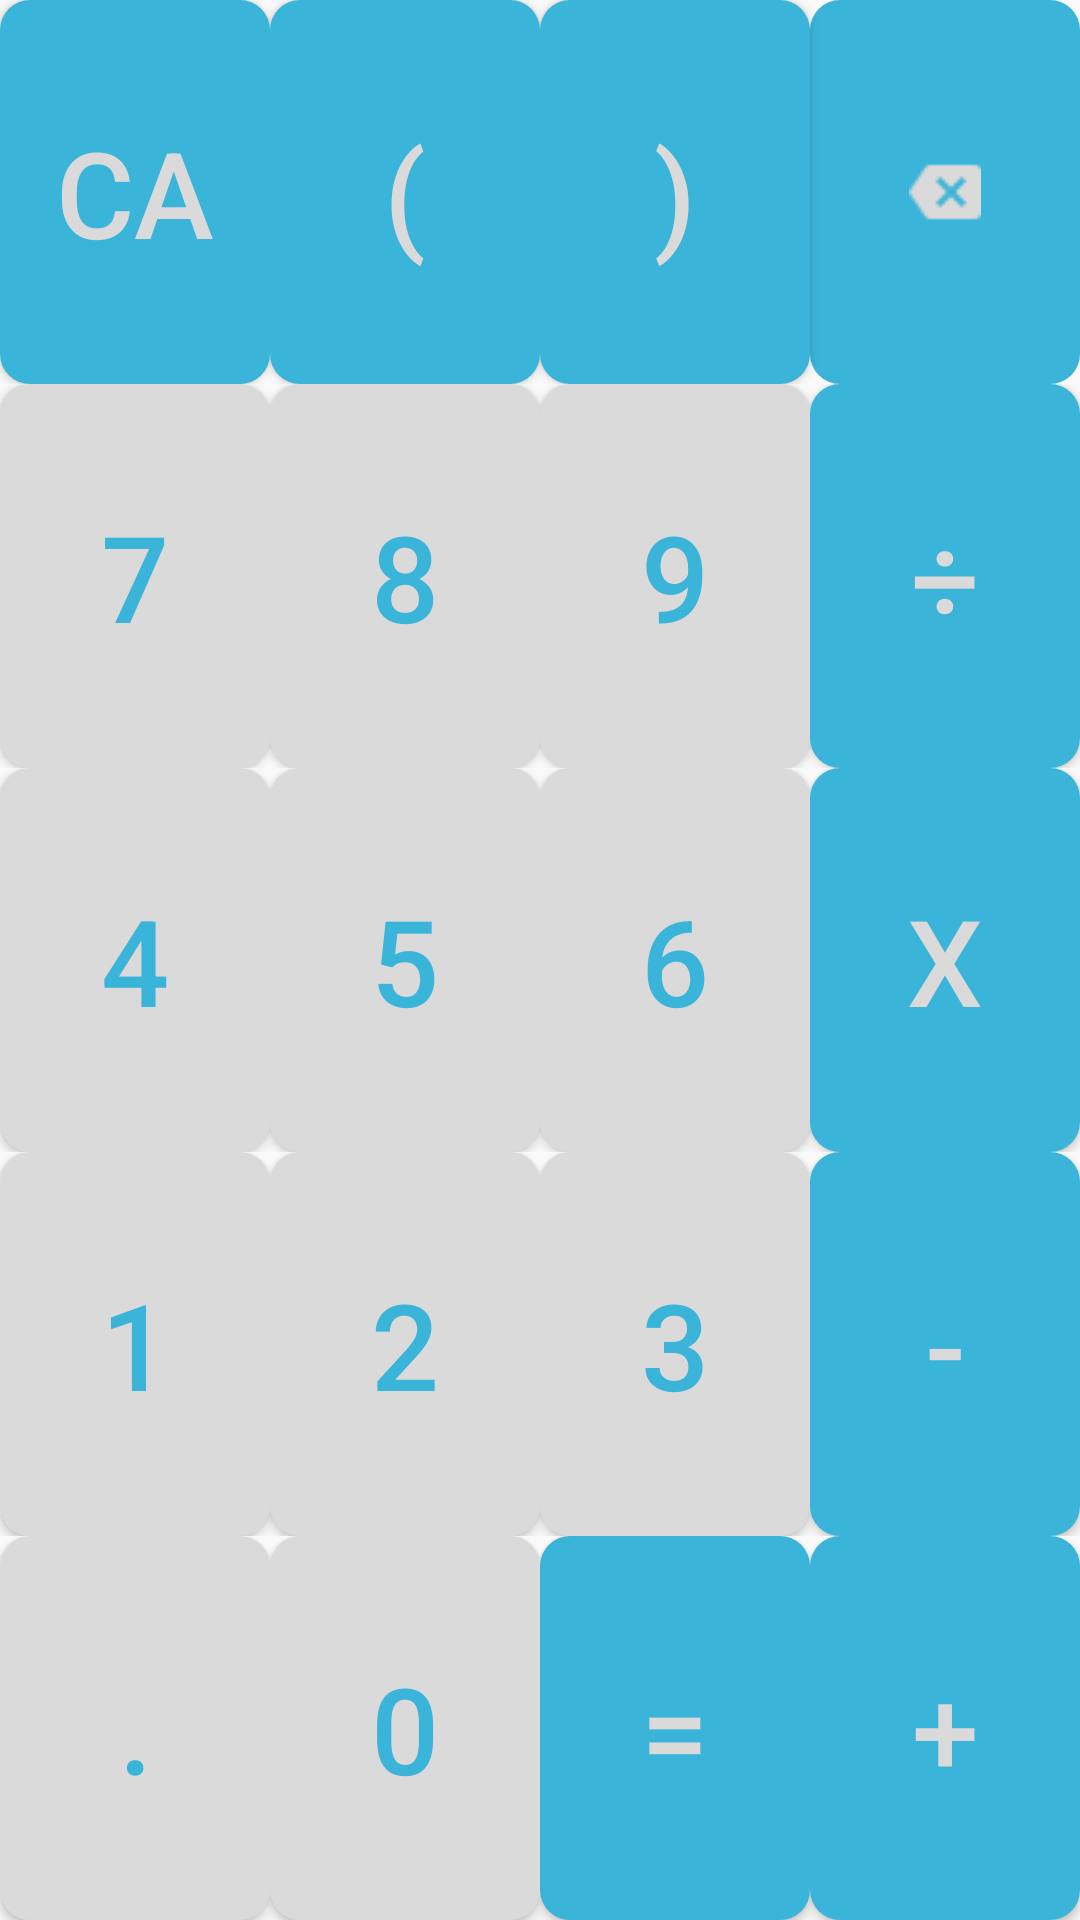

Produce the Android XML layout that renders to this screen, including the resource entries it uses.
<!-- AndroidManifest.xml: application theme AppTheme -->
<!-- res/layout/cal_buttons.xml -->
<?xml version="1.0" encoding="utf-8"?>
<TableLayout
        xmlns:android="http://schemas.android.com/apk/res/android"
        android:layout_width="match_parent"
        android:layout_height="match_parent"
>

    <TableRow
    android:layout_width="fill_parent"
    android:layout_height="wrap_content"
    android:layout_gravity="fill_horizontal"
    android:layout_weight="1">
    
    <Button
    android:id="@+id/btn_Clear"
    android:text="CA"
    style="@style/FunctionalButtons"
    android:layout_height="match_parent"
    android:layout_weight="1"
    />
    <Button
            android:id="@+id/btn_left_paranthesis"
            android:text="("
            style="@style/FunctionalButtons"
            android:layout_height="match_parent"
            android:layout_weight="1"
    />
    <Button
            android:id="@+id/btn_right_paranthesis"
            android:text=")"
            style="@style/FunctionalButtons"
            android:layout_height="match_parent"
            android:layout_weight="1"
    />
    <ImageButton
            android:id="@+id/btn_Backspace"
            android:src="@drawable/backspace_white_solid"
            style="@style/FunctionalButtons"
            android:layout_height="match_parent"
            android:layout_weight="1"
    />
    </TableRow>

    <TableRow
            android:layout_width="fill_parent"
            android:layout_height="wrap_content"
            android:layout_gravity="fill_horizontal"
            android:layout_weight="1">
    
    <Button
            android:id="@+id/btn_Seven"
            android:text="7"
            style="@style/NumericalButtons"
            android:layout_height="match_parent"
            android:layout_weight="1"
    />
    <Button
            android:id="@+id/btn_Eight"
            android:text="8"
            style="@style/NumericalButtons"
            android:layout_height="match_parent"
            android:layout_weight="1"
    />
    <Button
            android:id="@+id/btn_Nine"
            android:text="9"
            style="@style/NumericalButtons"
            android:layout_height="match_parent"
            android:layout_weight="1"
    />
    <Button
            android:id="@+id/btn_Divide"
            android:text="@string/btn_divide"
            style="@style/FunctionalButtons"
            android:layout_height="match_parent"
            android:layout_weight="1"
    />
    </TableRow>

    
    <TableRow
            android:layout_width="fill_parent"
            android:layout_height="wrap_content"
            android:layout_gravity="fill_horizontal"
            android:layout_weight="1">
    <Button
            android:id="@+id/btn_Four"
            android:text="4"
            style="@style/NumericalButtons"
            android:layout_height="match_parent"
            android:layout_weight="1"
    />
    <Button
            android:id="@+id/btn_Five"
            android:text="5"
            style="@style/NumericalButtons"
            android:layout_height="match_parent"
            android:layout_weight="1"
    />
    <Button
            android:id="@+id/btn_Six"
            android:text="6"
            style="@style/NumericalButtons"
            android:layout_height="match_parent"
            android:layout_weight="1"
    />
    <Button
            android:id="@+id/btn_Multiply"
            android:text="X"
            style="@style/FunctionalButtons"
            android:layout_height="match_parent"
            android:layout_weight="1"
    />
    </TableRow>

    
    <TableRow
            android:layout_width="fill_parent"
            android:layout_height="wrap_content"
            android:layout_gravity="fill_horizontal"
            android:layout_weight="1">
    <Button
            android:id="@+id/btn_one"
            android:text="1"
            style="@style/NumericalButtons"
            android:layout_height="match_parent"
            android:layout_weight="1"
    />
    <Button
            android:id="@+id/btn_two"
            android:text="2"
            style="@style/NumericalButtons"
            android:layout_height="match_parent"
            android:layout_weight="1"
    />
    <Button
            android:id="@+id/btn_Three"
            android:text="3"
            style="@style/NumericalButtons"
            android:layout_height="match_parent"
            android:layout_weight="1"
    />
    <Button
            android:id="@+id/btn_Minus"
            android:text="-"
            style="@style/FunctionalButtons"
            android:layout_height="match_parent"
            android:layout_weight="1"
    />
    </TableRow>

    
    <TableRow
            android:layout_width="fill_parent"
            android:layout_height="wrap_content"
            android:layout_gravity="fill_horizontal"
            android:layout_weight="1">
        <Button
                android:id="@+id/btn_Point"
                android:text="."
                style="@style/NumericalButtons"
                android:layout_height="match_parent"
                android:layout_weight="1"
        />
    <Button
            android:id="@+id/btn_Zero"
            android:text="0"
            style="@style/NumericalButtons"
            android:layout_height="match_parent"
            android:layout_weight="1"
    />
    <Button
            android:id="@+id/btn_Equal"
            android:text="="
            style="@style/FunctionalButtons"
            android:layout_height="match_parent"
            android:layout_weight="1"
    />
    <Button
            android:id="@+id/btn_Plus"
            android:text="+"
            style="@style/FunctionalButtons"
            android:layout_height="match_parent"
            android:layout_weight="1"
    />
    </TableRow>

</TableLayout>
<!-- resources referenced by this layout -->
<resources>
  <!-- drawable backspace_white_solid: png bitmap (drawable, 721 bytes) -->
  <string name="btn_divide">\u00F7</string>
  <style name="FunctionalButtons">
          <item name="android:textSize">40sp</item>
          <item name="android:minHeight">80dp</item>
          <item name="android:textColor">@color/colorFuncButtonTxt</item>
          <item name="android:background">@drawable/func_round_rectangle_buttons</item>
      </style>
  <style name="NumericalButtons">
          <item name="android:textSize">40sp</item>
          <item name="android:minHeight">80dp</item>
          <item name="android:textColor">@color/colorNumButtonTxt</item>
          <item name="android:background">@drawable/num_round_rectangle_buttons</item>
      </style>
  <style name="AppTheme" parent="Theme.AppCompat.Light.DarkActionBar">
          
          <item name="colorPrimary">@color/colorPrimary</item>
          <item name="colorPrimaryDark">@color/colorPrimaryDark</item>
          <item name="colorAccent">@color/colorAccent</item>
          
          <item name="windowActionBar">false</item>
          <item name="windowNoTitle">true</item>
      </style>
  <color name="colorFuncButtonTxt">#dadada</color>
  <!-- drawable func_round_rectangle_buttons (drawable) -->
  <?xml version="1.0" encoding="utf-8"?>
  <selector xmlns:android="http://schemas.android.com/apk/res/android">
  <item android:state_pressed="true">
      <shape android:shape="rectangle">
          <solid android:color="@color/colorFuncButtonBGTouch"/>
          <corners android:radius="10dp"/>
      </shape>
  </item>
  
  <item android:state_pressed="false">
      <shape android:shape="rectangle">
          <solid android:color="@color/colorFuncButtonBG"/>
          <corners android:radius="10dp"/>
      </shape>
  </item>
  
  
  </selector>
  <color name="colorNumButtonTxt">#3bb4d9</color>
  <!-- drawable num_round_rectangle_buttons (drawable) -->
  <?xml version="1.0" encoding="utf-8"?>
  <shape xmlns:android="http://schemas.android.com/apk/res/android"
         android:shape="rectangle">
  
      <solid android:color="@color/colorNumButtonBG"/>
      <corners
              android:radius="10dp" />
  
  </shape>
  <color name="colorPrimary">#008577</color>
  <color name="colorPrimaryDark">#dadada</color>
  <color name="colorAccent">#D81B60</color>
  <color name="colorFuncButtonBGTouch">#048BB1</color>
  <color name="colorFuncButtonBG">#3bb4d9</color>
  <color name="colorNumButtonBG">#dadada</color>
</resources>
